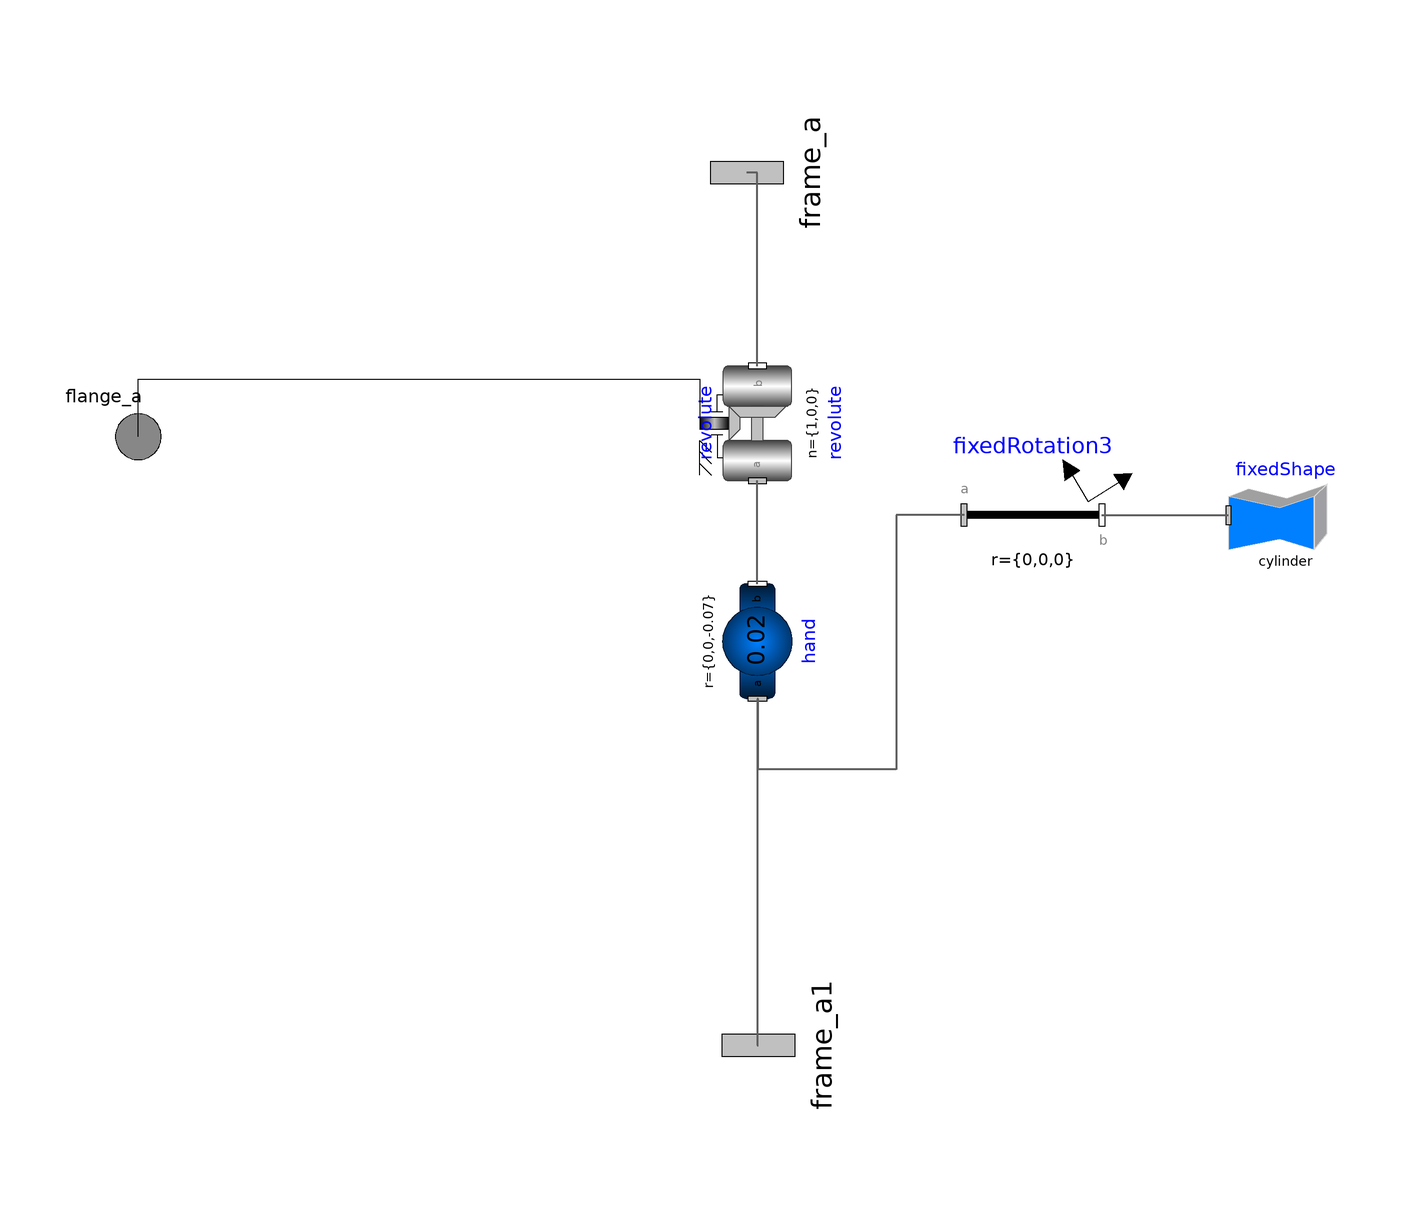

This picture is the connection diagram that the Modelica source below describes through its graphical annotations.

model Wrist
    Modelica.Mechanics.MultiBody.Joints.Revolute revolute(useAxisFlange=true, animation=false, n(displayUnit="1") = {1,0,0}) annotation (Placement(transformation(extent={{-10,-10},{10,10}}, rotation=90, origin={167.819,-11.6598})));
    Modelica.Mechanics.MultiBody.Parts.BodyShape hand(animateSphere=true, r(displayUnit="cm") = {0,0,-0.07}, r_CM(displayUnit="cm") = {0,0,0.005}, m(displayUnit="g") = 0.02) annotation (Placement(transformation(extent={{-10,10},{10,-10}}, rotation=90, origin={167.819,-49.6598})));
    Modelica.Mechanics.MultiBody.Visualizers.FixedShape fixedShape(shapeType="cylinder", r_shape={0,0,0}, length(displayUnit="cm") = 0.07, width(displayUnit="cm") = 0.03, height(displayUnit="cm") = 0.01) annotation (Placement(transformation(extent={{249.819,-37.6598},{269.819,-17.6598}})));
    Modelica.Mechanics.MultiBody.Parts.FixedRotation fixedRotation3(n(displayUnit="1") = {0,1,0}, angle=90) annotation (Placement(transformation(extent={{203.819,-39.6598},{227.819,-15.6598}})));
    Modelica.Mechanics.MultiBody.Interfaces.Frame_a frame_a annotation (Placement(transformation(extent={{-16,-16},{16,16}}, rotation=90, origin={166,32}), iconTransformation(extent={{-16,-16},{16,16}}, rotation=90, origin={0,-100})));
    Modelica.Mechanics.MultiBody.Interfaces.Frame_a frame_a1 annotation (Placement(transformation(extent={{-16,-16},{16,16}},rotation=90, origin={168,-120}),iconTransformation(extent={{-16,-16},{16,16}}, rotation=90, origin={0,100})));
    Modelica.Mechanics.Rotational.Interfaces.Flange_a flange_a annotation (Placement(transformation(extent={{50,-24},{70,-4}}), iconTransformation(extent={{-110,-10},{-90,10}})));
  equation
    connect(hand.frame_b, revolute.frame_a) annotation (Line(points={{167.819,-39.6598},{167.819,-22.6598},{167.819,-22.6598},{167.819,-21.6598}}, color={95,95,95}, thickness=0.5));
    connect(fixedRotation3.frame_b, fixedShape.frame_a) annotation (Line(points={{227.819,-27.6598},{249.819,-27.6598},{249.819,-27.6598}}, color={95,95,95}, thickness=0.5));
    connect(revolute.frame_b, frame_a) annotation (Line(points={{167.819,-1.6598},{167.819,32},{166,32}}, color={95,95,95}, thickness=0.5));
    connect(hand.frame_a, frame_a1) annotation (Line(points={{167.819,-59.6598},{167.819,-120},{168,-120}}, color={95,95,95}, thickness=0.5));
    connect(flange_a, revolute.axis) annotation (Line(points={{60,-14},{60,-4},{157.819,-4},{157.819,-11.6598}}, color={0,0,0}));
    connect(fixedRotation3.frame_a, hand.frame_a) annotation (Line(points={{203.819,-27.6598},{192,-27.6598},{192,-72},{168,-72},{168,-59.6598},{167.819,-59.6598}}, color={95,95,95}, thickness=0.5));
    annotation (Diagram(coordinateSystem(preserveAspectRatio=false)), Icon(coordinateSystem(preserveAspectRatio=false), graphics={Rectangle(extent={{-100,100},{100,-100}}, lineColor={0,0,255}, fillColor={0,0,255}, pattern=LinePattern.Solid, fillPattern=FillPattern.None, lineThickness=-0.25, borderPattern=BorderPattern.None, radius=0),Ellipse(extent={{-40,38},{40,-38}}, lineColor={0,0,255}, fillColor={0,0,0}, pattern=LinePattern.Solid, fillPattern=FillPattern.Solid, lineThickness=-0.25, startAngle=0, endAngle=360)}));
  end Wrist;